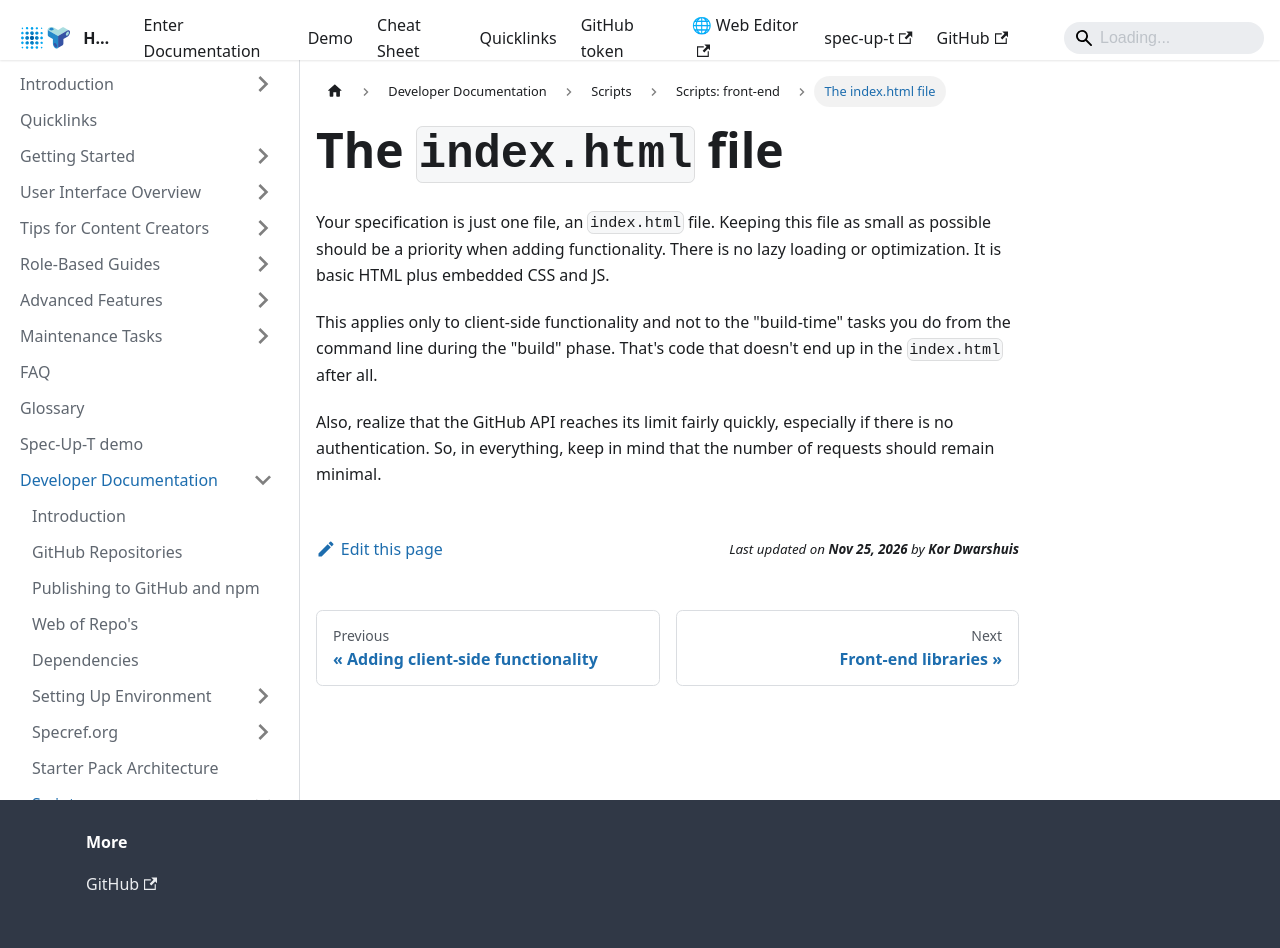

repository: trustoverip/spec-up-t-website · page: docs/developer-documentation/scripts/scripts-front-end/the-index-file/index.html · generator: docusaurus

---
sidebar_position: 2
---

# The `index.html` file

Your specification is just one file, an `index.html` file. Keeping this file as small as possible should be a priority when adding functionality. There is no lazy loading or optimization. It is basic HTML plus embedded CSS and JS.

This applies only to client-side functionality and not to the "build-time" tasks you do from the command line during the "build" phase. That's code that doesn't end up in the `index.html` after all.

Also, realize that the GitHub API reaches its limit fairly quickly, especially if there is no authentication. So, in everything, keep in mind that the number of requests should remain minimal.
